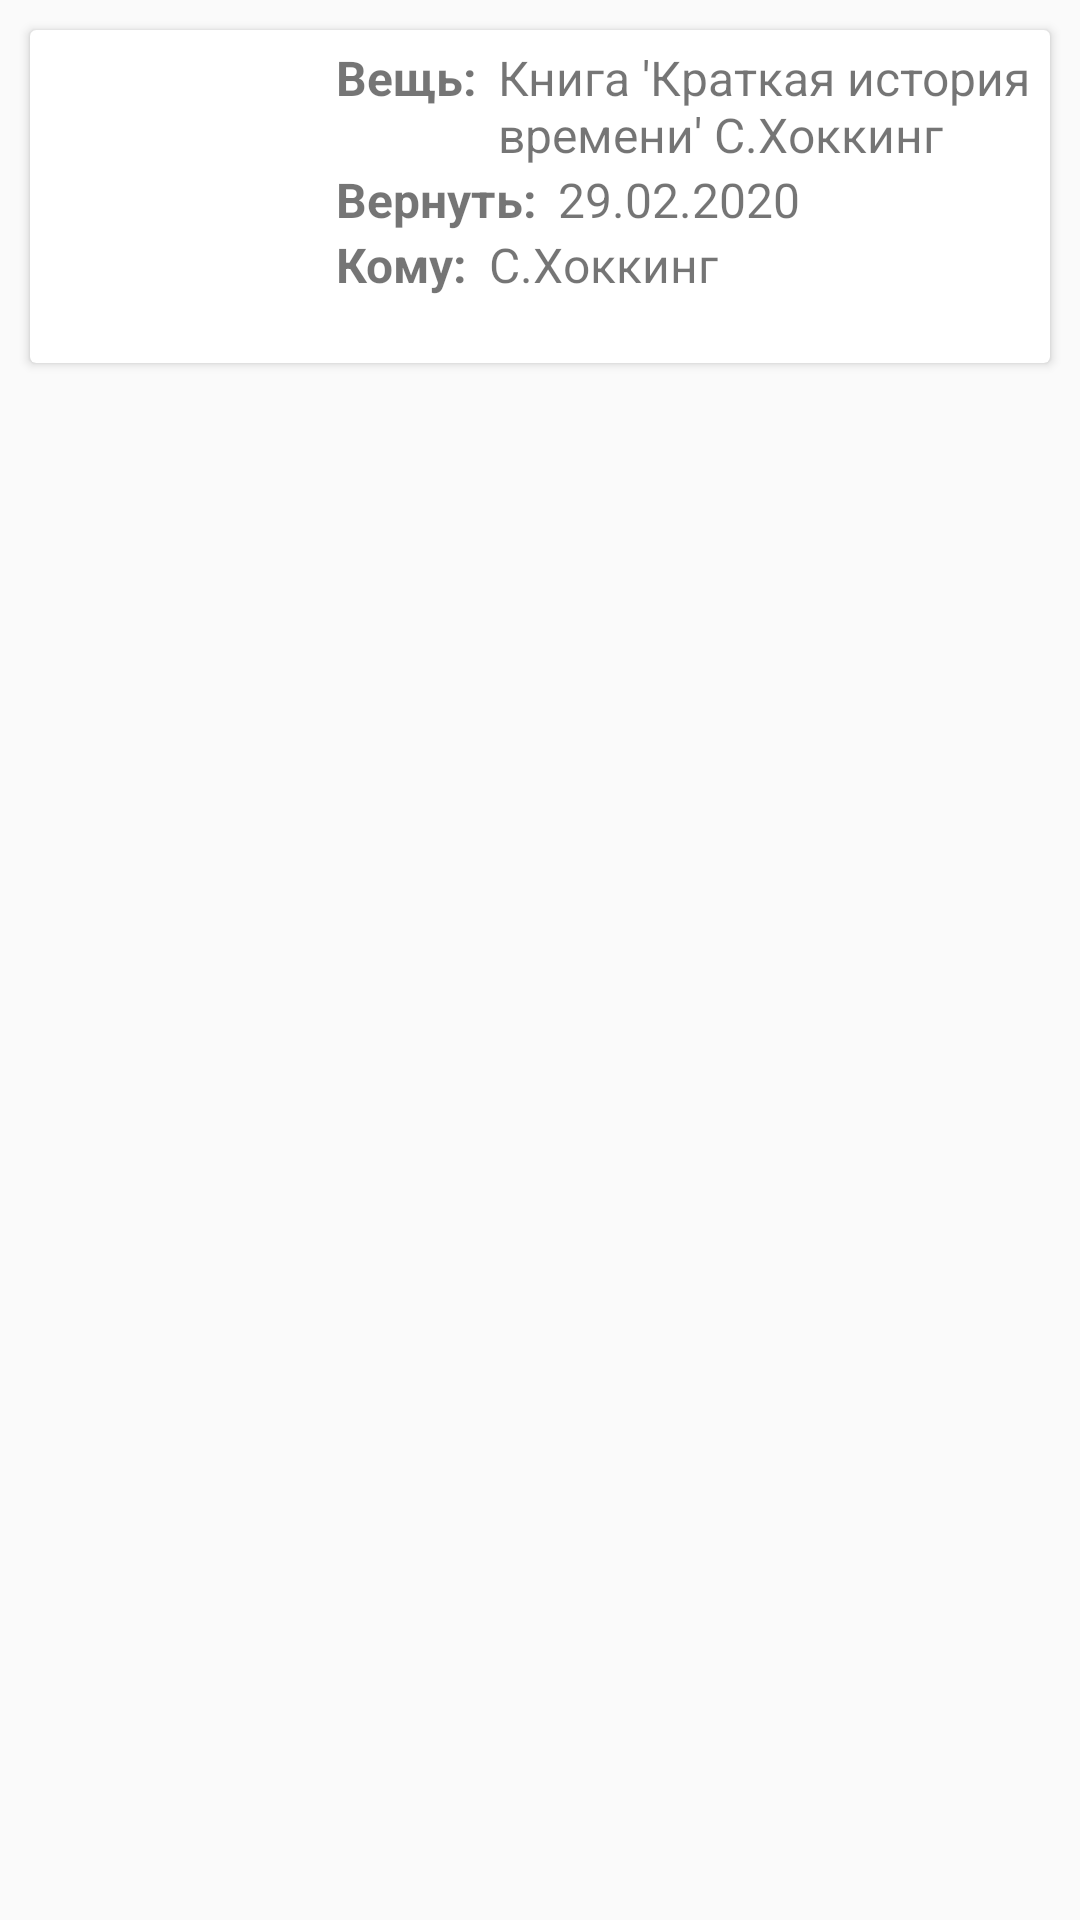

Here is an Android app screen rendered from its layout file. Give the layout XML and the strings, colors and styles it references.
<!-- AndroidManifest.xml: application theme AppTheme -->
<!-- res/layout/debt_card.xml -->
<?xml version="1.0" encoding="utf-8"?>
<LinearLayout xmlns:android="http://schemas.android.com/apk/res/android"
    xmlns:app="http://schemas.android.com/apk/res-auto"
    android:layout_width="match_parent"
    android:layout_height="wrap_content"
    android:orientation="vertical">

    <android.support.v7.widget.CardView
        android:layout_width="match_parent"
        android:layout_height="wrap_content"
        android:layout_margin="10dp">

        <LinearLayout
            android:layout_width="match_parent"
            android:layout_height="111dp"
            android:orientation="horizontal">


            <ImageView
                android:id="@+id/debt_card_iv_photo"
                android:layout_width="85dp"
                android:layout_height="85dp"
                android:layout_margin="5dp" />

            <LinearLayout
                android:layout_width="match_parent"
                android:layout_height="match_parent"
                android:layout_margin="5dp"
                android:layout_weight="1"
                android:orientation="vertical">

                <LinearLayout
                    android:layout_width="match_parent"
                    android:layout_height="wrap_content"
                    android:orientation="horizontal">

                    <TextView
                        android:id="@+id/textDebtType"
                        android:layout_width="wrap_content"
                        android:layout_height="wrap_content"
                        android:layout_marginEnd="5dp"
                        android:layout_marginLeft="2dp"
                        android:layout_marginRight="5dp"
                        android:layout_marginStart="2dp"
                        android:text="@string/thing_str"
                        android:textStyle="bold" />

                    <TextView
                        android:id="@+id/textThingNameOrMoneyAmount"
                        android:layout_width="wrap_content"
                        android:layout_height="wrap_content"
                        android:layout_marginLeft="2dp"
                        android:layout_marginStart="2dp"
                        android:text="@string/thing_name_example" />

                </LinearLayout>

                <LinearLayout
                    android:id="@+id/debt_card_ll_return_date"
                    android:layout_width="match_parent"
                    android:layout_height="wrap_content"
                    android:orientation="horizontal">

                    <TextView
                        android:id="@+id/textView9"
                        android:layout_width="wrap_content"
                        android:layout_height="wrap_content"
                        android:layout_marginEnd="5dp"
                        android:layout_marginLeft="2dp"
                        android:layout_marginRight="5dp"
                        android:layout_marginStart="2dp"
                        android:text="@string/return_date"
                        android:textStyle="bold" />

                    <TextView
                        android:id="@+id/textReturnDate"
                        android:layout_width="wrap_content"
                        android:layout_height="wrap_content"
                        android:layout_marginLeft="2dp"
                        android:layout_marginStart="2dp"
                        android:layout_weight="1"
                        android:text="29.02.2020" />
                </LinearLayout>

                <LinearLayout
                    android:layout_width="match_parent"
                    android:layout_height="wrap_content"
                    android:orientation="horizontal">

                    <TextView
                        android:id="@+id/textView11"
                        android:layout_width="wrap_content"
                        android:layout_height="wrap_content"
                        android:layout_marginEnd="5dp"
                        android:layout_marginLeft="2dp"
                        android:layout_marginRight="5dp"
                        android:layout_marginStart="2dp"
                        android:text="@string/recipient_title"
                        android:textStyle="bold" />

                    <TextView
                        android:id="@+id/textRecipientName"
                        android:layout_width="wrap_content"
                        android:layout_height="wrap_content"
                        android:layout_marginLeft="2dp"
                        android:layout_marginStart="2dp"
                        android:text="С.Хоккинг" />
                </LinearLayout>
            </LinearLayout>
        </LinearLayout>

    </android.support.v7.widget.CardView>

</LinearLayout>
<!-- resources referenced by this layout -->
<resources>
  <string name="recipient_title">Кому:</string>
  <string name="return_date">Вернуть:</string>
  <string name="thing_name_example">Книга \'Краткая история времени\' С.Хоккинг</string>
  <string name="thing_str">Вещь:</string>
  <style name="AppTheme" parent="Theme.AppCompat.Light.DarkActionBar">
          
          <item name="colorPrimary">@color/colorPrimary</item>
          <item name="colorPrimaryDark">@color/colorPrimaryDark</item>
          <item name="colorAccent">@color/colorAccent</item>
          <item name="android:textSize">16dp</item>
      </style>
  <!-- not gathered from this repository: default colours our renderer supplied (Android Studio template values) -->
  <color name="colorPrimary">#FF6200EE</color>
  <color name="colorPrimaryDark">#FF3700B3</color>
  <color name="colorAccent">#FF03DAC5</color>
</resources>
